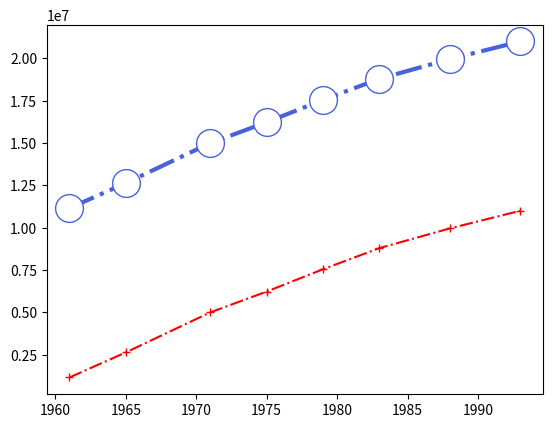

Recreate this plot in Python.
import matplotlib.pyplot as plt

## marker
y = [
    11149139,
    12628348,
    14994823,
    16223089,
    17543067,
    18790538,
    19954397,
    20995416
]
y2 = [
    1149139,
    2628348,
    4994823,
    6223089,
    7543067,
    8790538,
    9954397,
    10995416
]
x = [1961,1965,1971,1975,1979,1983,1988,1993]

# fmt = [marker][line][color]
r = 72
g = 98
b = 219
# 轉算成 16 進制 (Hex)
color = "#{:02X}{:02X}{:02X}".format(r,g,b)
print(color)

plt.plot(
    x,
    y,
    'o-.g',
    ms = 20,
    mfc= 'w',
    color=color,
    linewidth = 3
)
plt.plot(x,y2, '+-.r')
plt.show()